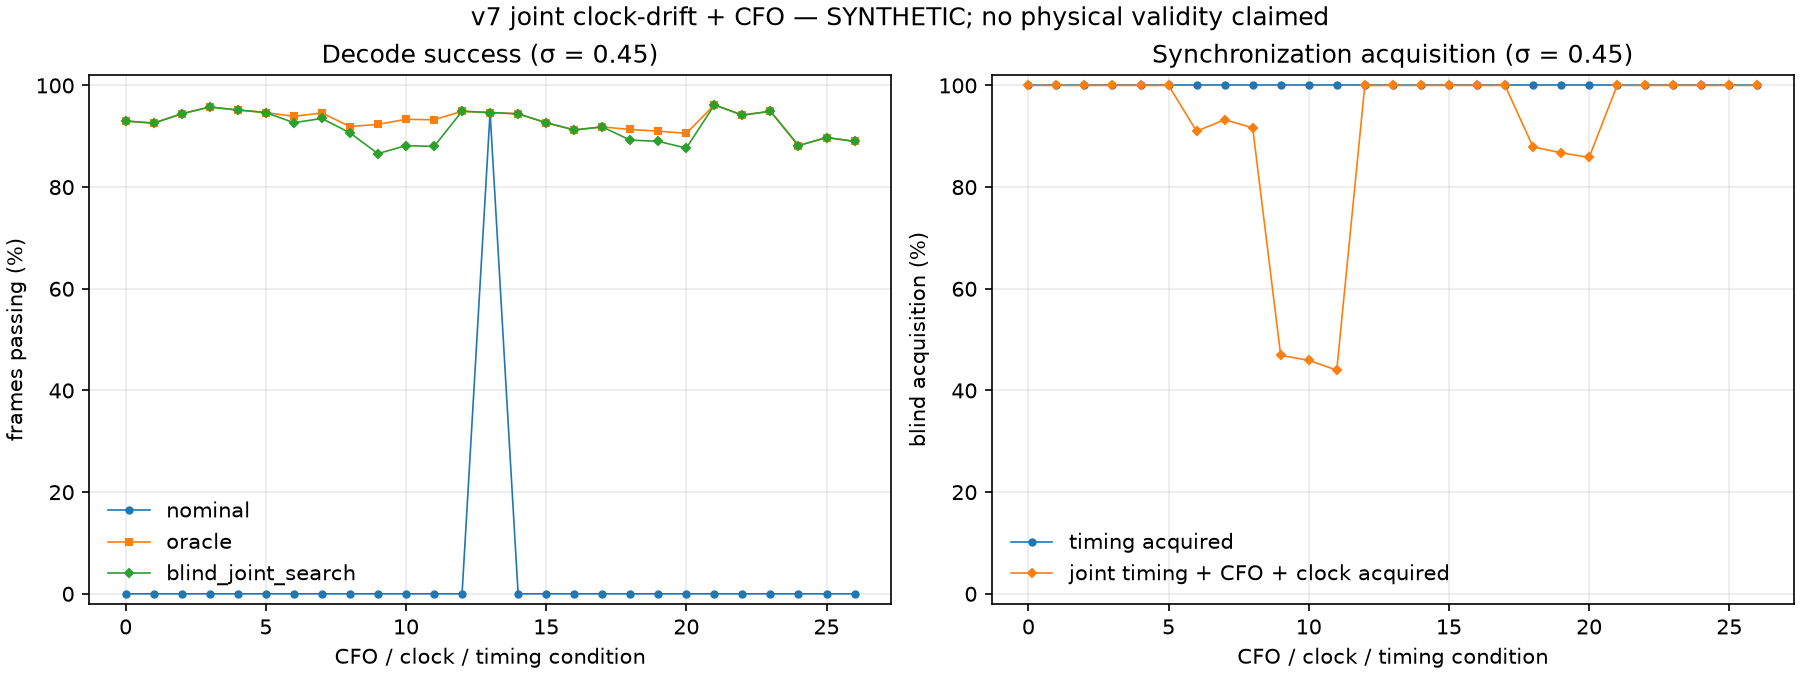

The table this chart was drawn from, first rows:
cfo_cycles_per_symbol, clock_error_ppm, timing_offset_samples, noise_std, vector_pattern, method, frames, frames_passing, frame_pass_share, wilson95_lower, wilson95_upper, empirical_mae, empirical_rmse, mean_bias, max_abs_error, timing_acquired_frames, timing_acquisition_share, acquisition_wilson95_lower, acquisition_wilson95_upper, joint_acquired_frames, joint_acquisition_share, joint_acquisition_wilson95_lower, joint_acquisition_wilson95_upper
-0.005, -2500, -2.0, 0.0, mixed_signs, nominal, 1, 0, 0.0, , , 1.479, 1.818, -0.2241, 3.611, , , , , , , , 
-0.005, -2500, -2.0, 0.0, mixed_signs, oracle, 1, 1, 1.0, , , 0.01475, 0.01936, 0.0004674, 0.05007, , , , , , , , 
-0.005, -2500, -2.0, 0.0, mixed_signs, blind_joint_search, 1, 1, 1.0, , , 0.01475, 0.01936, 0.0004674, 0.05007, 1, 1.0, , , 1, 1.0, , 
-0.005, -2500, -2.0, 0.0, sparse_and_zeros, nominal, 1, 0, 0.0, , , 0.2608, 0.821, -0.02999, 3.717, , , , , , , , 
-0.005, -2500, -2.0, 0.0, sparse_and_zeros, oracle, 1, 1, 1.0, , , 0.004086, 0.01107, -0.000683, 0.04196, , , , , , , , 
-0.005, -2500, -2.0, 0.0, sparse_and_zeros, blind_joint_search, 1, 1, 1.0, , , 0.004086, 0.01107, -0.000683, 0.04196, 1, 1.0, , , 1, 1.0, , 
-0.005, -2500, -2.0, 0.0, boundary_values, nominal, 1, 0, 0.0, , , 1.541, 2.07, -0.2117, 3.896, , , , , , , , 
-0.005, -2500, -2.0, 0.0, boundary_values, oracle, 1, 1, 1.0, , , 0.01485, 0.02043, 0.0004784, 0.04196, , , , , , , , 
-0.005, -2500, -2.0, 0.0, boundary_values, blind_joint_search, 1, 1, 1.0, , , 0.01485, 0.02043, 0.0004784, 0.04196, 1, 1.0, , , 1, 1.0, , 
-0.005, -2500, -2.0, 0.0, randomized_1, nominal, 1, 0, 0.0, , , 1.732, 1.931, -0.318, 3.114, , , , , , , , 
-0.005, -2500, -2.0, 0.0, randomized_1, oracle, 1, 1, 1.0, , , 0.01899, 0.02234, -0.005319, 0.04245, , , , , , , , 
-0.005, -2500, -2.0, 0.0, randomized_1, blind_joint_search, 1, 1, 1.0, , , 0.01899, 0.02234, -0.005319, 0.04245, 1, 1.0, , , 1, 1.0, , 
-0.005, -2500, -2.0, 0.0, randomized_2, nominal, 1, 0, 0.0, , , 1.654, 1.911, 0.04297, 3.464, , , , , , , , 
-0.005, -2500, -2.0, 0.0, randomized_2, oracle, 1, 1, 1.0, , , 0.01856, 0.02202, 0.001377, 0.03729, , , , , , , , 
-0.005, -2500, -2.0, 0.0, randomized_2, blind_joint_search, 1, 1, 1.0, , , 0.01856, 0.02202, 0.001377, 0.03729, 1, 1.0, , , 1, 1.0, , 
-0.005, -2500, -2.0, 0.0, randomized_3, nominal, 1, 0, 0.0, , , 1.263, 1.511, -0.05742, 3.124, , , , , , , , 
-0.005, -2500, -2.0, 0.0, randomized_3, oracle, 1, 1, 1.0, , , 0.01378, 0.0181, -0.0006885, 0.05133, , , , , , , , 
-0.005, -2500, -2.0, 0.0, randomized_3, blind_joint_search, 1, 1, 1.0, , , 0.01378, 0.0181, -0.0006885, 0.05133, 1, 1.0, , , 1, 1.0, , 
-0.005, -2500, -2.0, 0.0, POOLED_ALL_VECTORS, nominal, 6, 0, 0.0, , , 1.322, 1.728, -0.133, 3.896, , , , , , , , 
-0.005, -2500, -2.0, 0.0, POOLED_ALL_VECTORS, oracle, 6, 6, 1.0, , , 0.01417, 0.01926, -0.000728, 0.05133, , , , , , , , 
-0.005, -2500, -2.0, 0.0, POOLED_ALL_VECTORS, blind_joint_search, 6, 6, 1.0, , , 0.01417, 0.01926, -0.000728, 0.05133, 6, 1.0, , , 6, 1.0, , 
-0.005, -2500, -2.0, 0.25, mixed_signs, nominal, 200, 0, 0.0, 1.734723475976807e-18, 0.01885, 1.478, 1.818, -0.2253, 3.746, , , , , , , , 
-0.005, -2500, -2.0, 0.25, mixed_signs, oracle, 200, 200, 1.0, 0.9812, 1.0, 0.03838, 0.04815, 0.0008769, 0.1734, , , , , , , , 
-0.005, -2500, -2.0, 0.25, mixed_signs, blind_joint_search, 200, 200, 1.0, 0.9812, 1.0, 0.03838, 0.04815, 0.0008769, 0.1734, 200, 1.0, 0.9812, 1.0, 200, 1.0, 0.9812, 1.0
-0.005, -2500, -2.0, 0.25, sparse_and_zeros, nominal, 200, 0, 0.0, 1.734723475976807e-18, 0.01885, 0.2883, 0.8225, -0.02976, 3.854, , , , , , , , 
-0.005, -2500, -2.0, 0.25, sparse_and_zeros, oracle, 200, 200, 1.0, 0.9812, 1.0, 0.03556, 0.04485, -0.001215, 0.1636, , , , , , , , 
-0.005, -2500, -2.0, 0.25, sparse_and_zeros, blind_joint_search, 200, 200, 1.0, 0.9812, 1.0, 0.03556, 0.04485, -0.001215, 0.1636, 200, 1.0, 0.9812, 1.0, 200, 1.0, 0.9812, 1.0
-0.005, -2500, -2.0, 0.25, boundary_values, nominal, 200, 0, 0.0, 1.734723475976807e-18, 0.01885, 1.547, 2.071, -0.2125, 4.052, , , , , , , , 
-0.005, -2500, -2.0, 0.25, boundary_values, oracle, 200, 200, 1.0, 0.9812, 1.0, 0.03747, 0.04721, 0.001368, 0.1834, , , , , , , , 
-0.005, -2500, -2.0, 0.25, boundary_values, blind_joint_search, 200, 200, 1.0, 0.9812, 1.0, 0.03747, 0.04721, 0.001368, 0.1834, 200, 1.0, 0.9812, 1.0, 200, 1.0, 0.9812, 1.0
-0.005, -2500, -2.0, 0.25, randomized_1, nominal, 200, 0, 0.0, 1.734723475976807e-18, 0.01885, 1.732, 1.932, -0.3184, 3.234, , , , , , , , 
-0.005, -2500, -2.0, 0.25, randomized_1, oracle, 200, 200, 1.0, 0.9812, 1.0, 0.03932, 0.04934, -0.00556, 0.2034, , , , , , , , 
-0.005, -2500, -2.0, 0.25, randomized_1, blind_joint_search, 200, 200, 1.0, 0.9812, 1.0, 0.03932, 0.04934, -0.00556, 0.2034, 200, 1.0, 0.9812, 1.0, 200, 1.0, 0.9812, 1.0
-0.005, -2500, -2.0, 0.25, randomized_2, nominal, 200, 0, 0.0, 1.734723475976807e-18, 0.01885, 1.654, 1.911, 0.04317, 3.609, , , , , , , , 
-0.005, -2500, -2.0, 0.25, randomized_2, oracle, 200, 200, 1.0, 0.9812, 1.0, 0.03907, 0.04888, 0.000108, 0.1976, , , , , , , , 
-0.005, -2500, -2.0, 0.25, randomized_2, blind_joint_search, 200, 200, 1.0, 0.9812, 1.0, 0.03907, 0.04888, 0.000108, 0.1976, 200, 1.0, 0.9812, 1.0, 200, 1.0, 0.9812, 1.0
-0.005, -2500, -2.0, 0.25, randomized_3, nominal, 200, 0, 0.0, 1.734723475976807e-18, 0.01885, 1.263, 1.511, -0.0568, 3.259, , , , , , , , 
-0.005, -2500, -2.0, 0.25, randomized_3, oracle, 200, 200, 1.0, 0.9812, 1.0, 0.03821, 0.04764, -0.000158, 0.1819, , , , , , , , 
-0.005, -2500, -2.0, 0.25, randomized_3, blind_joint_search, 200, 200, 1.0, 0.9812, 1.0, 0.03821, 0.04764, -0.000158, 0.1819, 200, 1.0, 0.9812, 1.0, 200, 1.0, 0.9812, 1.0
-0.005, -2500, -2.0, 0.25, POOLED_ALL_VECTORS, nominal, 1200, 0, 0.0, 2.168404344971009e-19, 0.003191, 1.327, 1.729, -0.1333, 4.052, , , , , , , , 
-0.005, -2500, -2.0, 0.25, POOLED_ALL_VECTORS, oracle, 1200, 1200, 1.0, 0.9968, 1.0, 0.038, 0.0477, -0.0007634, 0.2034, , , , , , , , 
-0.005, -2500, -2.0, 0.25, POOLED_ALL_VECTORS, blind_joint_search, 1200, 1200, 1.0, 0.9968, 1.0, 0.038, 0.0477, -0.0007634, 0.2034, 1200, 1.0, 0.9968, 1.0, 1200, 1.0, 0.9968, 1.0
-0.005, -2500, -2.0, 0.45, mixed_signs, nominal, 200, 0, 0.0, 1.734723475976807e-18, 0.01885, 1.48, 1.821, -0.2233, 3.756, , , , , , , , 
-0.005, -2500, -2.0, 0.45, mixed_signs, oracle, 200, 188, 0.94, 0.8981, 0.9653, 0.06538, 0.08166, 0.0006648, 0.3145, , , , , , , , 
-0.005, -2500, -2.0, 0.45, mixed_signs, blind_joint_search, 200, 188, 0.94, 0.8981, 0.9653, 0.06538, 0.08166, 0.0006648, 0.3145, 200, 1.0, 0.9812, 1.0, 200, 1.0, 0.9812, 1.0
-0.005, -2500, -2.0, 0.45, sparse_and_zeros, nominal, 200, 0, 0.0, 1.734723475976807e-18, 0.01885, 0.3106, 0.8237, -0.03081, 3.939, , , , , , , , 
-0.005, -2500, -2.0, 0.45, sparse_and_zeros, oracle, 200, 186, 0.93, 0.8859, 0.9578, 0.06334, 0.07939, -0.0007194, 0.2864, , , , , , , , 
-0.005, -2500, -2.0, 0.45, sparse_and_zeros, blind_joint_search, 200, 186, 0.93, 0.8859, 0.9578, 0.06334, 0.07939, -0.0007194, 0.2864, 200, 1.0, 0.9812, 1.0, 200, 1.0, 0.9812, 1.0
-0.005, -2500, -2.0, 0.45, boundary_values, nominal, 200, 0, 0.0, 1.734723475976807e-18, 0.01885, 1.552, 2.071, -0.2108, 4.065, , , , , , , , 
-0.005, -2500, -2.0, 0.45, boundary_values, oracle, 200, 187, 0.935, 0.892, 0.9616, 0.06511, 0.08123, 0.0006157, 0.3298, , , , , , , , 
-0.005, -2500, -2.0, 0.45, boundary_values, blind_joint_search, 200, 187, 0.935, 0.892, 0.9616, 0.06511, 0.08123, 0.0006157, 0.3298, 200, 1.0, 0.9812, 1.0, 200, 1.0, 0.9812, 1.0
-0.005, -2500, -2.0, 0.45, randomized_1, nominal, 200, 0, 0.0, 1.734723475976807e-18, 0.01885, 1.731, 1.931, -0.3175, 3.281, , , , , , , , 
-0.005, -2500, -2.0, 0.45, randomized_1, oracle, 200, 187, 0.935, 0.892, 0.9616, 0.06529, 0.08193, -0.005579, 0.3688, , , , , , , , 
-0.005, -2500, -2.0, 0.45, randomized_1, blind_joint_search, 200, 187, 0.935, 0.892, 0.9616, 0.06529, 0.08193, -0.005579, 0.3688, 200, 1.0, 0.9812, 1.0, 200, 1.0, 0.9812, 1.0
-0.005, -2500, -2.0, 0.45, randomized_2, nominal, 200, 0, 0.0, 1.734723475976807e-18, 0.01885, 1.655, 1.913, 0.04183, 3.677, , , , , , , , 
-0.005, -2500, -2.0, 0.45, randomized_2, oracle, 200, 185, 0.925, 0.88, 0.954, 0.06513, 0.08134, 0.00228, 0.3185, , , , , , , , 
-0.005, -2500, -2.0, 0.45, randomized_2, blind_joint_search, 200, 185, 0.925, 0.88, 0.954, 0.06513, 0.08134, 0.00228, 0.3185, 200, 1.0, 0.9812, 1.0, 200, 1.0, 0.9812, 1.0
-0.005, -2500, -2.0, 0.45, randomized_3, nominal, 200, 0, 0.0, 1.734723475976807e-18, 0.01885, 1.265, 1.513, -0.05734, 3.326, , , , , , , , 
-0.005, -2500, -2.0, 0.45, randomized_3, oracle, 200, 183, 0.915, 0.8681, 0.9463, 0.06437, 0.08097, -0.0004979, 0.3108, , , , , , , , 
-0.005, -2500, -2.0, 0.45, randomized_3, blind_joint_search, 200, 183, 0.915, 0.8681, 0.9463, 0.06437, 0.08097, -0.0004979, 0.3108, 200, 1.0, 0.9812, 1.0, 200, 1.0, 0.9812, 1.0
... 1,641 more rows
